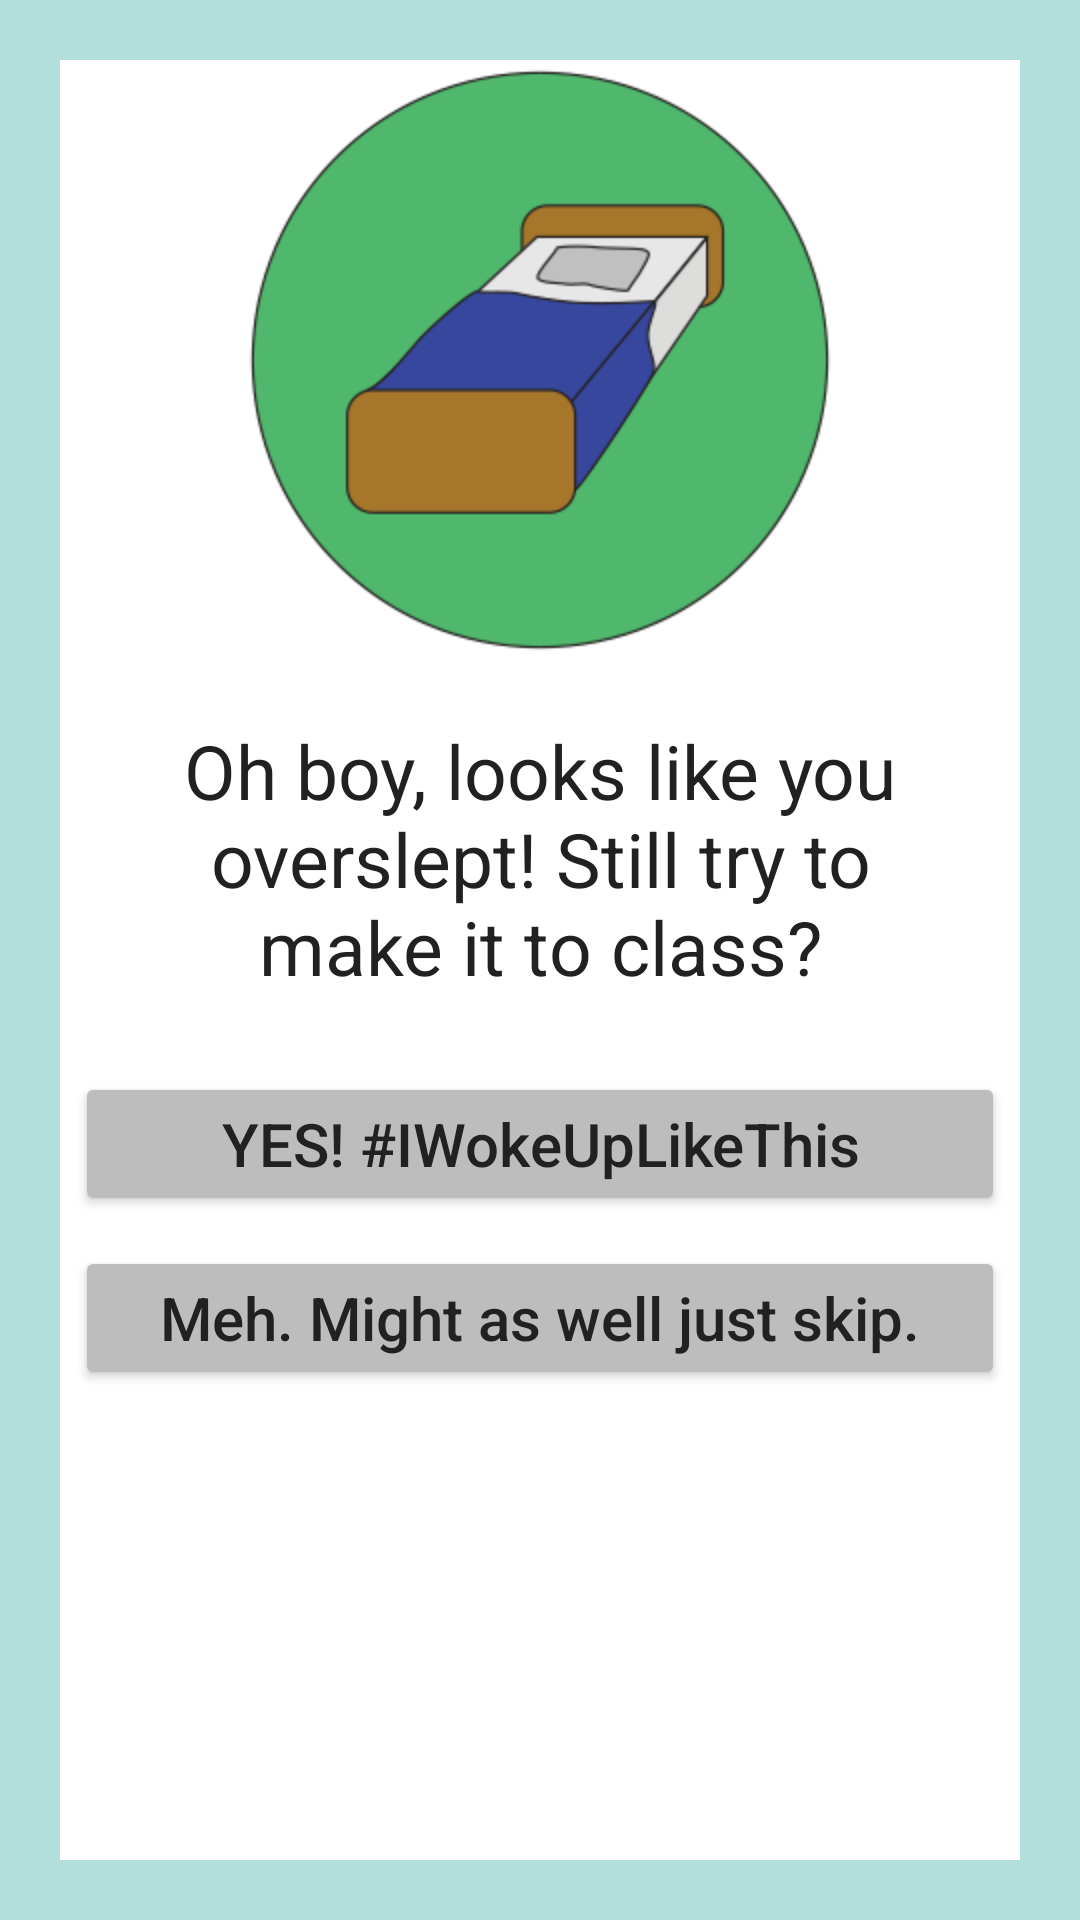

The Android layout XML behind this screen, and the referenced resources:
<!-- AndroidManifest.xml: application theme AppTheme -->
<!-- res/layout/activity_page_2b.xml -->
<RelativeLayout xmlns:android="http://schemas.android.com/apk/res/android"
    xmlns:tools="http://schemas.android.com/tools"
    android:layout_width="match_parent"
    android:layout_height="match_parent"
    android:background="#B2DFDB"
    tools:context="com.example.android.choosewisely.Page_1">

    <RelativeLayout
        android:layout_width="wrap_content"
        android:layout_height="wrap_content"
        android:background="#FFFFFF"
        android:layout_alignParentTop="true"
        android:layout_alignParentLeft="true"
        android:layout_alignParentBottom="true"
        android:layout_alignParentRight="true"
        android:layout_margin="20dp">

        <LinearLayout
            android:layout_width="match_parent"
            android:layout_height="match_parent"
            android:orientation="vertical">

            <ImageView
                tools:ignore="ContentDescription"
                android:layout_width="200dp"
                android:layout_height="200dp"
                android:src="@drawable/bed_2b"
                android:layout_gravity="center"/>

            <TextView
                android:layout_width="wrap_content"
                android:layout_height="wrap_content"
                android:layout_gravity="center"
                android:layout_margin="20dp"
                android:textAllCaps="false"
                android:textColor="#212121"
                android:textSize="25sp"
                android:textAlignment="center"
                android:text="Oh boy, looks like you overslept! Still try to make it to class?"/>

            <Button
                android:id="@+id/button_2c"
                android:layout_width="match_parent"
                android:layout_height="wrap_content"
                android:layout_gravity="center_horizontal"
                android:backgroundTint="#BDBDBD"
                android:textColor="#212121"
                android:layout_margin="5dp"
                android:textAllCaps="false"
                android:textSize="20sp"
                android:text="YES! #IWokeUpLikeThis"
                android:onClick="open_Page_3c"/>
            <Button
                android:id="@+id/button_2d"
                android:layout_width="match_parent"
                android:layout_height="wrap_content"
                android:layout_gravity="center_horizontal"
                android:backgroundTint="#BDBDBD"
                android:textColor="#212121"
                android:layout_margin="5dp"
                android:textAllCaps="false"
                android:textSize="20sp"
                android:text="Meh. Might as well just skip."
                android:onClick="open_Page_3d"/>
        </LinearLayout>
    </RelativeLayout>


</RelativeLayout>
<!-- resources referenced by this layout -->
<resources>
  <!-- drawable bed_2b: jpg bitmap (drawable, 600951 bytes) -->
  <style name="AppTheme" parent="Theme.AppCompat.Light.DarkActionBar">
          
          <item name="colorPrimary">@color/colorPrimary</item>
          <item name="colorPrimaryDark">@color/colorPrimaryDark</item>
          <item name="colorAccent">@color/colorAccent</item>
          <item name="android:colorBackground">@color/background_material_light</item>
      </style>
  <color name="colorPrimary">#009688</color>
  <color name="colorPrimaryDark">#00796b</color>
  <color name="colorAccent">#607d8b</color>
  <color name="background_material_light">#b2dfdb</color>
</resources>
